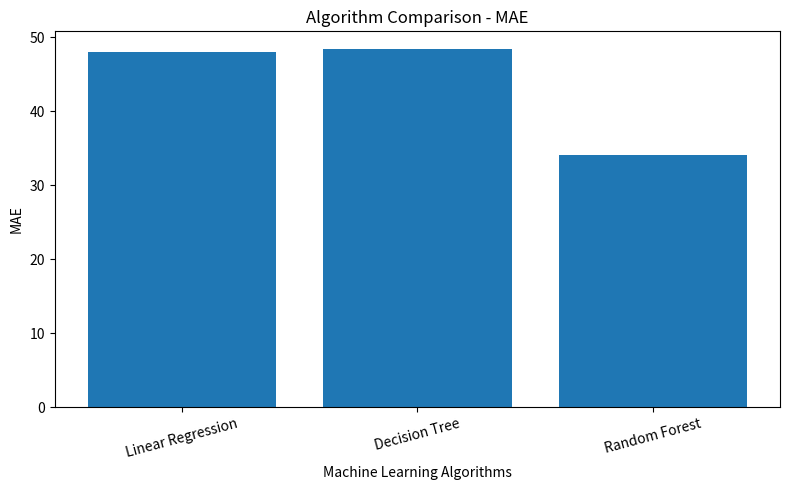
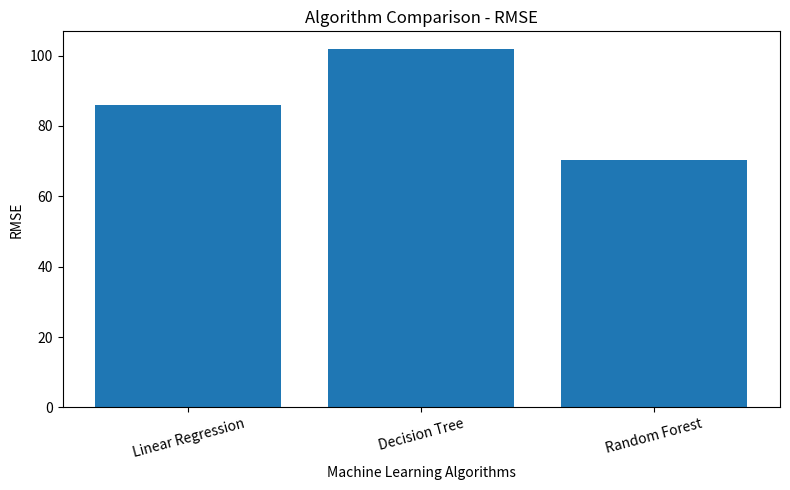
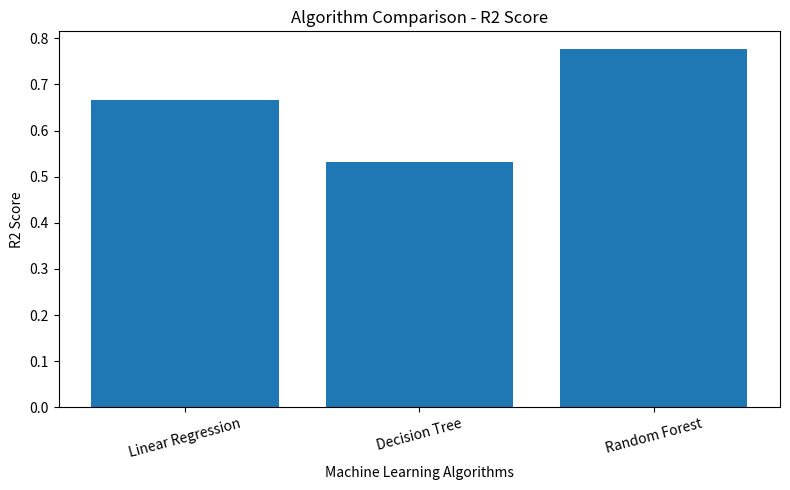

These figures' Python source, in order:

import pandas as pd
import matplotlib.pyplot as plt
import os

# Model evaluation results
data = {
    "Algorithm": [
        "Linear Regression",
        "Decision Tree",
        "Random Forest"
    ],
    "MAE": [47.94, 48.36, 34.04],
    "RMSE": [86.03, 101.79, 70.41],
    "R2 Score": [0.6657, 0.5320, 0.7761]
}

df = pd.DataFrame(data)

# Display comparison table
print("\nMODEL PERFORMANCE COMPARISON")
print(df.to_string(index=False))

# Create output folder
os.makedirs("comparison_graphs", exist_ok=True)

# Generate separate graphs
metrics = ["MAE", "RMSE", "R2 Score"]

for metric in metrics:
    plt.figure(figsize=(8, 5))

    plt.bar(df["Algorithm"], df[metric])

    plt.title(f"Algorithm Comparison - {metric}")
    plt.xlabel("Machine Learning Algorithms")
    plt.ylabel(metric)

    plt.xticks(rotation=15)
    plt.tight_layout()

    plt.savefig(f"comparison_graphs/{metric}.png")
    plt.show()

print("\nComparison graphs generated successfully!")
